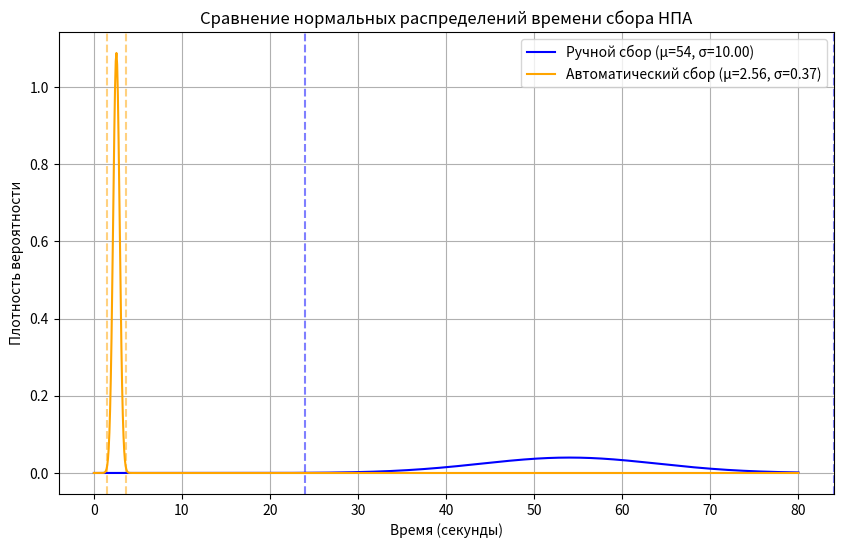

Reproduce this figure in Python.
import numpy as np
import matplotlib.pyplot as plt
from scipy.stats import norm
import matplotlib.pyplot as plt
plt.ion()  # Включить интерактивный режим
# Параметры первого распределения (ручной сбор)
mu_manual = 54
sigma_manual = 10  # предположим стандартное отклонение (можно заменить на реальное)

# Параметры второго распределения (автоматический сбор)
data_auto = [3.14, 2.87, 2.35, 2.69, 2.01, 2.78, 2.42, 2.95, 2.22, 2.58, 2.10]
mu_auto = np.mean(data_auto)  # ~2.46
sigma_auto = np.std(data_auto, ddof=1)  # выборочное стандартное отклонение

# Создаём сетку значений для графика, охватывающую оба распределения
x = np.linspace(0, 80, 1000)

# Плотности вероятности
pdf_manual = norm.pdf(x, mu_manual, sigma_manual)
pdf_auto = norm.pdf(x, mu_auto, sigma_auto)

plt.figure(figsize=(10,6))

# Графики плотностей
plt.plot(x, pdf_manual, label=f'Ручной сбор (μ={mu_manual}, σ={sigma_manual:.2f})', color='blue')
plt.plot(x, pdf_auto, label=f'Автоматический сбор (μ={mu_auto:.2f}, σ={sigma_auto:.2f})', color='orange')

# Отметки ±3σ для ручного сбора
plt.axvline(mu_manual - 3*sigma_manual, color='blue', linestyle='--', alpha=0.5)
plt.axvline(mu_manual + 3*sigma_manual, color='blue', linestyle='--', alpha=0.5)

# Отметки ±3σ для автоматического сбора
plt.axvline(mu_auto - 3*sigma_auto, color='orange', linestyle='--', alpha=0.5)
plt.axvline(mu_auto + 3*sigma_auto, color='orange', linestyle='--', alpha=0.5)

# Подписи и легенда
plt.title('Сравнение нормальных распределений времени сбора НПА')
plt.xlabel('Время (секунды)')
plt.ylabel('Плотность вероятности')
plt.legend()
plt.grid(True)
plt.show()
plt.savefig('plot.png')
